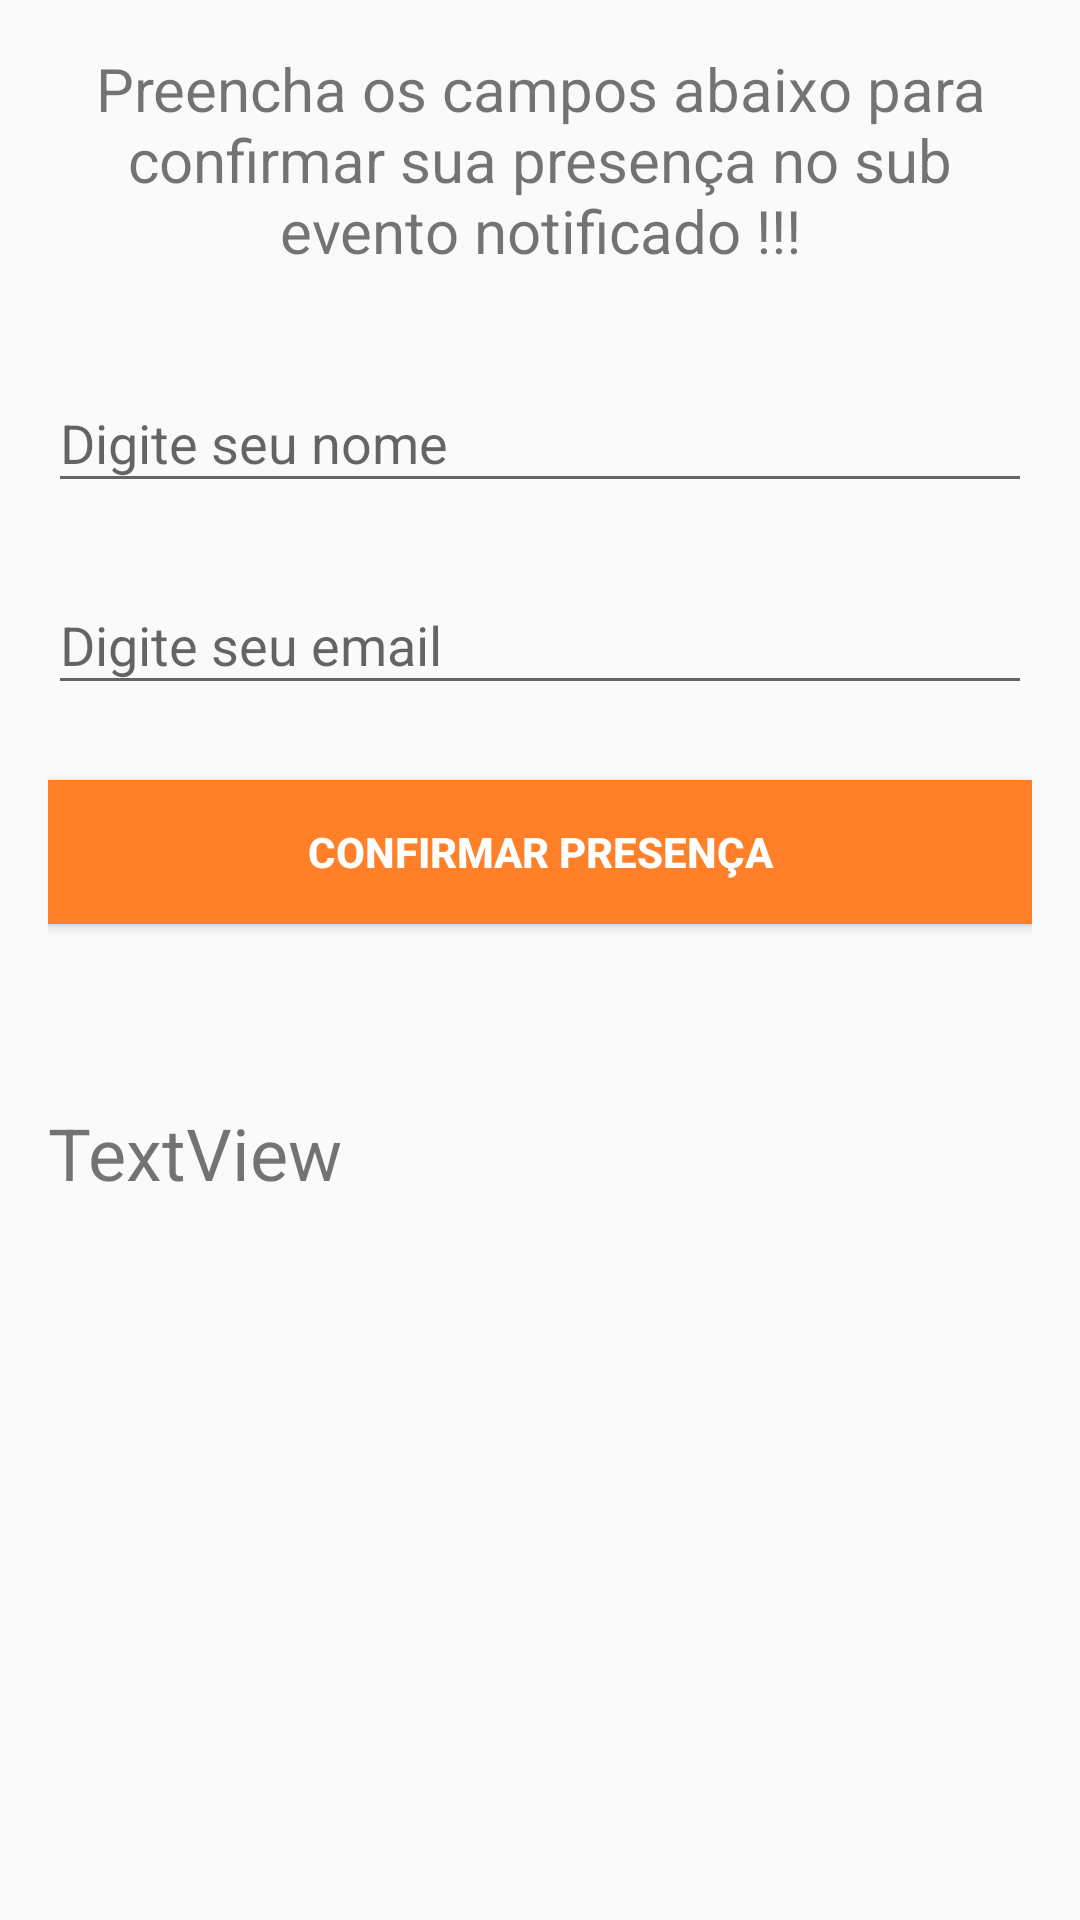

Reconstruct the res/layout file that produces this screen, plus the resources it refers to.
<!-- AndroidManifest.xml: application theme AppTheme -->
<!-- res/layout/activity_confirmacao.xml -->
<?xml version="1.0" encoding="utf-8"?>
<LinearLayout xmlns:android="http://schemas.android.com/apk/res/android"
    xmlns:app="http://schemas.android.com/apk/res-auto"
    xmlns:tools="http://schemas.android.com/tools"
    android:layout_width="match_parent"
    android:layout_height="match_parent"
    android:orientation="vertical"
    android:padding="16dp"
    tools:context=".Beacon.ConfirmacaoActivity">


    <TextView
        android:layout_width="match_parent"
        android:layout_height="wrap_content"
        android:layout_gravity="center"
        android:layout_marginBottom="25dp"
        android:gravity="center"
        android:text="Preencha os campos abaixo para confirmar sua presença no sub evento notificado !!!"
        android:textSize="20sp" />

    <android.support.design.widget.TextInputLayout
        android:layout_width="match_parent"
        android:layout_height="wrap_content">

        <android.support.design.widget.TextInputEditText
            android:id="@+id/txtNome"
            android:layout_width="match_parent"
            android:layout_height="match_parent"
            android:layout_marginTop="10dp"
            android:layout_marginBottom="15dp"
            android:hint="Digite seu nome"
            android:inputType="textPersonName">


        </android.support.design.widget.TextInputEditText>

    </android.support.design.widget.TextInputLayout>



    <android.support.design.widget.TextInputLayout
        android:layout_width="match_parent"
        android:layout_height="wrap_content">

        <android.support.design.widget.TextInputEditText
            android:id="@+id/txtEmail"
            android:layout_width="match_parent"
            android:layout_height="match_parent"
            android:layout_marginTop="5dp"
            android:hint="Digite seu email"
            android:inputType="textEmailAddress">


        </android.support.design.widget.TextInputEditText>

    </android.support.design.widget.TextInputLayout>

    <Button
        android:id="@+id/button"
        android:layout_width="match_parent"
        android:layout_height="wrap_content"
        android:layout_marginTop="25dp"
        android:background="#FF8029"
        android:text="Confirmar presença"
        android:textColor="#FFFFFF"
        android:textStyle="bold" />

    <TextView
        android:id="@+id/txtTelefone"
        android:layout_width="match_parent"
        android:layout_height="wrap_content"
        android:layout_marginTop="60dp"
        android:text="TextView"
        android:textSize="24sp" />


</LinearLayout>
<!-- resources referenced by this layout -->
<resources>
  <style name="AppTheme" parent="Base.Theme.AppCompat.Light.DarkActionBar">
          
          <item name="colorPrimary">@color/colorPrimary</item>
          <item name="colorPrimaryDark">@color/colorPrimaryDark</item>
          <item name="colorAccent">@color/colorAccent</item>
  
      </style>
  <color name="colorPrimary">#FF7F27</color>
  <color name="colorPrimaryDark">#FF7F27</color>
  <color name="colorAccent">#FF7F27</color>
</resources>
